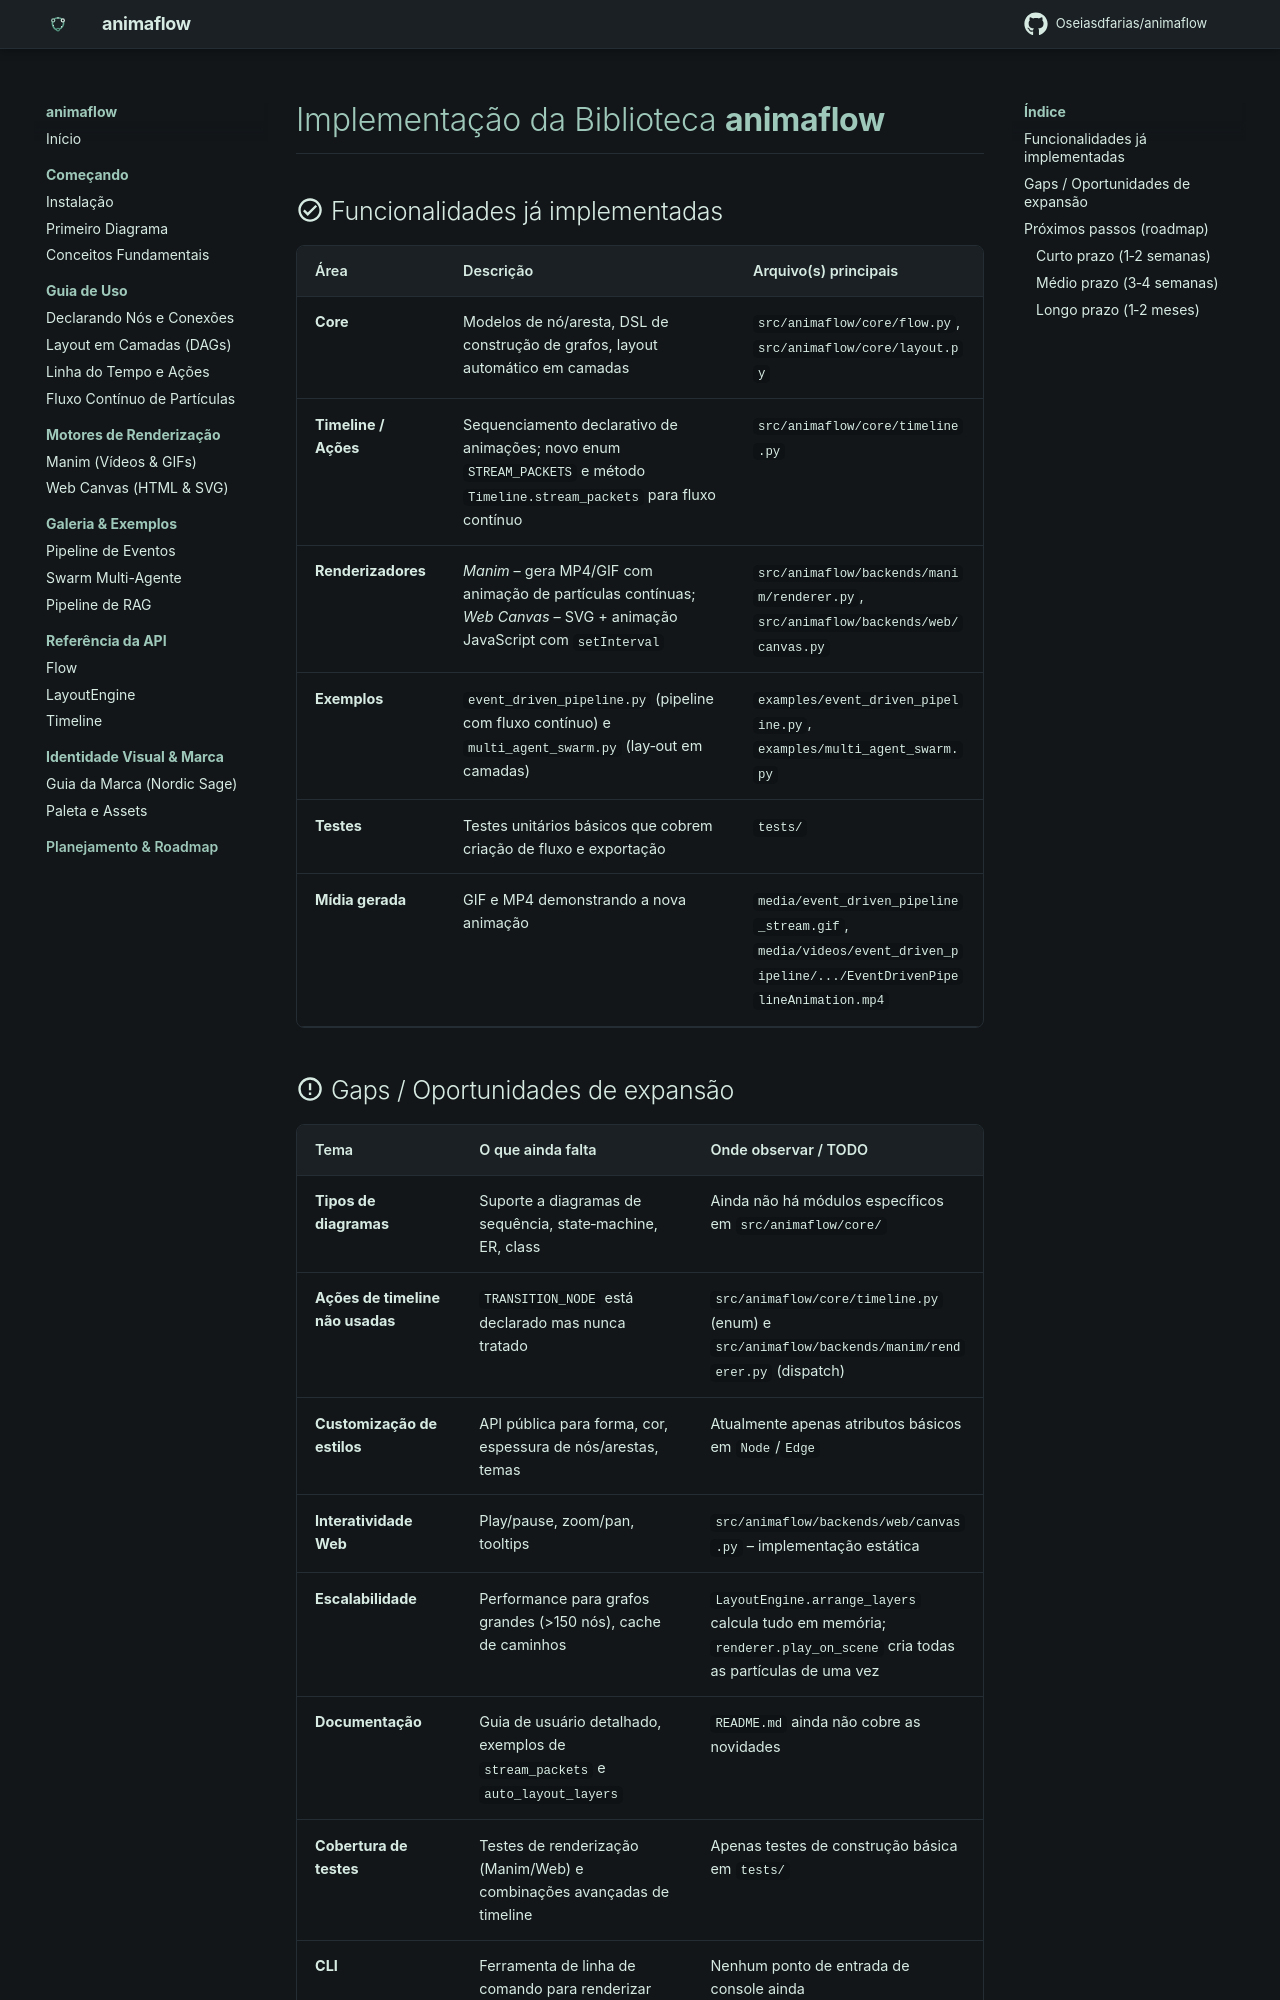

repository: Oseiasdfarias/animaflow · page: IMPLEMENTATION_OVERVIEW/index.html · generator: mkdocs

# Implementação da Biblioteca **animaflow**

## :material-check-circle-outline: Funcionalidades já implementadas

| Área | Descrição | Arquivo(s) principais |
|------|-----------|-----------------------|
| **Core** | Modelos de nó/aresta, DSL de construção de grafos, layout automático em camadas | `src/animaflow/core/flow.py`, `src/animaflow/core/layout.py` |
| **Timeline / Ações** | Sequenciamento declarativo de animações; novo enum `STREAM_PACKETS` e método `Timeline.stream_packets` para fluxo contínuo | `src/animaflow/core/timeline.py` |
| **Renderizadores** | *Manim* – gera MP4/GIF com animação de partículas contínuas; *Web Canvas* – SVG + animação JavaScript com `setInterval` | `src/animaflow/backends/manim/renderer.py`, `src/animaflow/backends/web/canvas.py` |
| **Exemplos** | `event_driven_pipeline.py` (pipeline com fluxo contínuo) e `multi_agent_swarm.py` (lay‑out em camadas) | `examples/event_driven_pipeline.py`, `examples/multi_agent_swarm.py` |
| **Testes** | Testes unitários básicos que cobrem criação de fluxo e exportação | `tests/` |
| **Mídia gerada** | GIF e MP4 demonstrando a nova animação | `media/event_driven_pipeline_stream.gif`, `media/videos/event_driven_pipeline/.../EventDrivenPipelineAnimation.mp4` |
